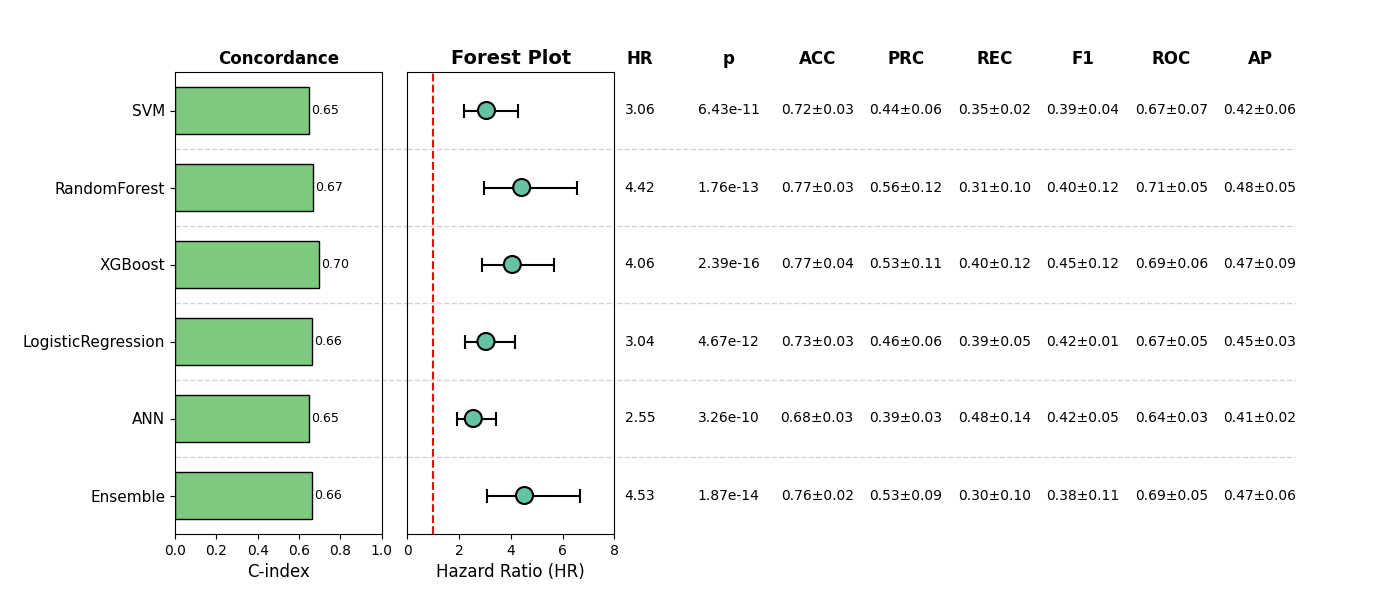

Data behind this chart, as committed beside it:
, Model, HR, CI_lower, CI_upper, p, cindex, accuracy_mean, accuracy_std, precision_mean, precision_std, recall_mean, recall_std, f1_mean, f1_std, roc_auc_mean, roc_auc_std, pr_auc_mean, pr_auc_std, Sig
0, SVM, 3.058, 2.187, 4.275, 6.434318423930119e-11, 0.6506, 0.7237, 0.02884, 0.4396, 0.06462, 0.3462, 0.01935, 0.3863, 0.03695, 0.6711, 0.06648, 0.4203, 0.06198, True
1, RandomForest, 4.42, 2.976, 6.564, 1.7573501420898818e-13, 0.6698, 0.7716, 0.02952, 0.5609, 0.1218, 0.3071, 0.1022, 0.3953, 0.1174, 0.7101, 0.04941, 0.4759, 0.05013, True
2, XGBoost, 4.057, 2.903, 5.67, 2.388754579794621e-16, 0.6968, 0.7659, 0.038, 0.5291, 0.1134, 0.3992, 0.1187, 0.4541, 0.12, 0.6925, 0.06156, 0.4722, 0.08816, True
3, LogisticRegression, 3.037, 2.217, 4.161, 4.668303659931721e-12, 0.6641, 0.7275, 0.02999, 0.4619, 0.05746, 0.3918, 0.05271, 0.417, 0.008284, 0.6714, 0.05181, 0.4542, 0.03336, True
4, ANN, 2.547, 1.903, 3.41, 3.261983212504711e-10, 0.6482, 0.6795, 0.03121, 0.3898, 0.02693, 0.4755, 0.1382, 0.4172, 0.05087, 0.6368, 0.02867, 0.4119, 0.01761, True
5, Ensemble, 4.529, 3.077, 6.666, 1.865395430242758e-14, 0.6649, 0.762, 0.02239, 0.5268, 0.08595, 0.2992, 0.1023, 0.3772, 0.1079, 0.6914, 0.0543, 0.4657, 0.05987, True
